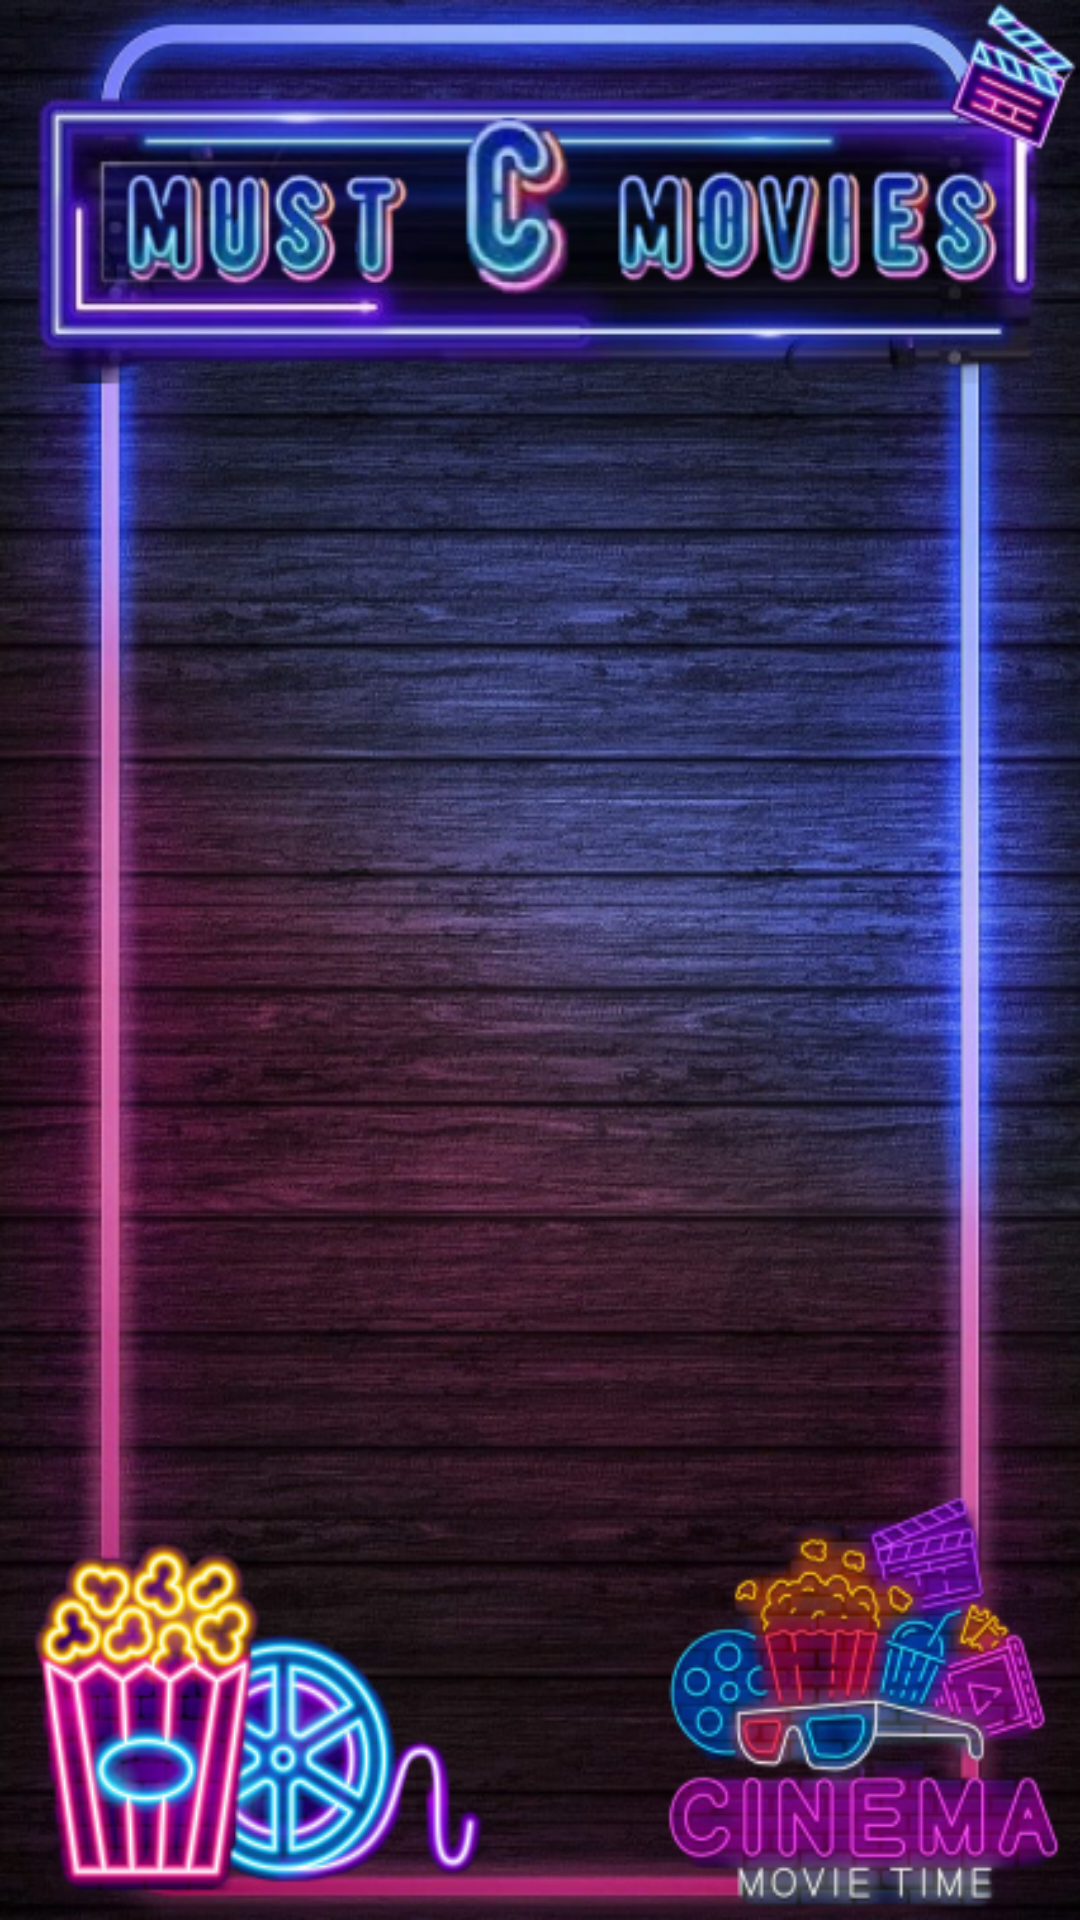

Android layout source for this screen:
<!-- AndroidManifest.xml: application theme Theme.MustCMovies -->
<!-- res/layout/neon_layout.xml -->
<?xml version="1.0" encoding="utf-8"?>
<RelativeLayout xmlns:android="http://schemas.android.com/apk/res/android"
    xmlns:app="http://schemas.android.com/apk/res-auto"
    xmlns:tools="http://schemas.android.com/tools"
    android:layout_width="match_parent"
    android:layout_height="match_parent"
    android:background="@drawable/neon">
    <androidx.constraintlayout.widget.ConstraintLayout
        android:layout_width="match_parent"
        android:layout_height="match_parent">

        <androidx.recyclerview.widget.RecyclerView
            android:id="@+id/sharedRecyclerView1"
            android:layout_width="match_parent"
            android:layout_height="match_parent"
            android:layout_marginTop="150dp"
            app:layout_constraintBottom_toBottomOf="parent"
            app:layout_constraintEnd_toEndOf="parent"
            app:layout_constraintStart_toStartOf="parent"
            app:layout_constraintTop_toTopOf="parent" />
    </androidx.constraintlayout.widget.ConstraintLayout>
</RelativeLayout>
<!-- resources referenced by this layout -->
<resources>
  <!-- drawable neon: png bitmap (drawable, 581868 bytes) -->
  <style name="Theme.MustCMovies" parent="Theme.MaterialComponents.DayNight.DarkActionBar">
          
          <item name="colorPrimary">@color/purple_500</item>
          <item name="colorPrimaryVariant">@color/purple_700</item>
          <item name="colorOnPrimary">@color/white</item>
          
          <item name="colorSecondary">@color/teal_200</item>
          <item name="colorSecondaryVariant">@color/teal_700</item>
          <item name="colorOnSecondary">@color/black</item>
          
          <item name="android:statusBarColor">?attr/colorPrimaryVariant</item>
          
      </style>
  <color name="purple_500">#FF6200EE</color>
  <color name="purple_700">#FF3700B3</color>
  <color name="white">#FFFFFFFF</color>
  <color name="teal_200">#FF03DAC5</color>
  <color name="teal_700">#FF018786</color>
  <color name="black">#FF000000</color>
</resources>
